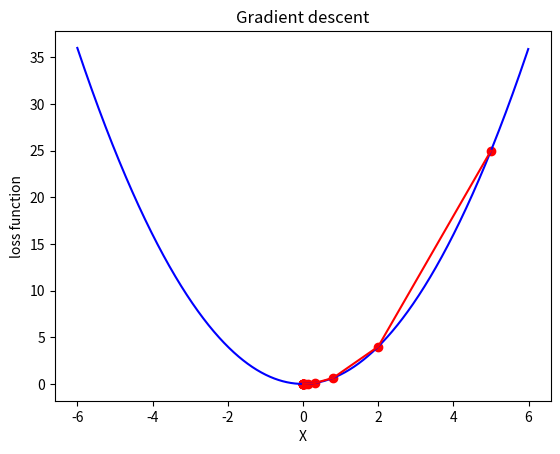

The script that saved this image:
#!/usr/bin/env python
# coding: utf-8

# In[2]:


import numpy as np
import matplotlib.pyplot as plt

def func(x): return x ** 2

def dfunc(x): return 2*x

def GD(start, df, epochs, lr):
    xs = np.zeros(epochs+1)
    x = start
    xs[0]=x
    for i in range(epochs):
        x += - lr*df(x)
        xs[i+1] = x
    return xs


# In[3]:


start = 5
epochs = 15
lr = 0.3
w = GD(start, dfunc, epochs, lr)
print(np.around(w,2))


# In[7]:


t = np.arange(-6,6,0.01)
plt.plot(t, func(t), c = 'b')
plt.plot(w, func(w), c = 'r', label = 'lr = {}'.format(lr))
plt.scatter(w, func(w), c = 'r')
plt.title('Gradient descent')
plt.xlabel('X')
plt.ylabel('loss function')
plt.show()


# In[ ]:




